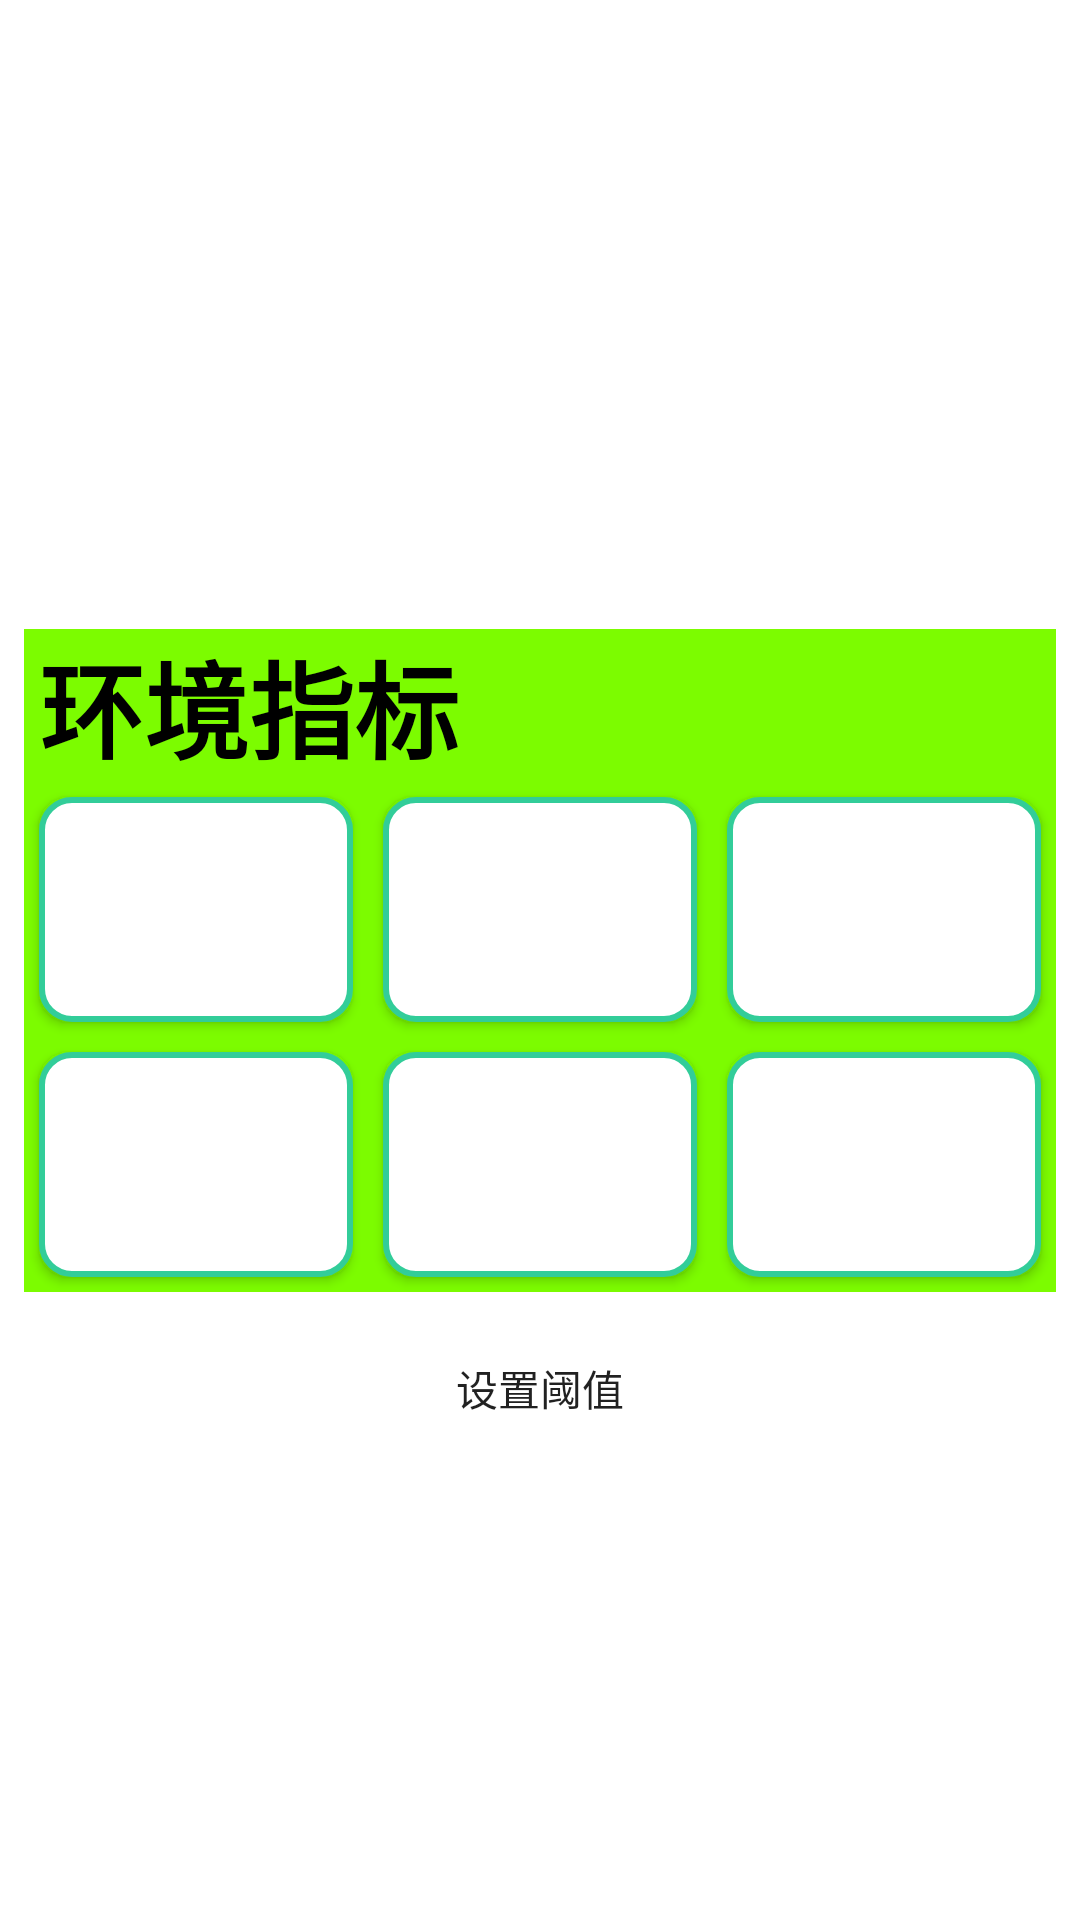

Layout XML and referenced resources for this Android screen:
<!-- AndroidManifest.xml: application theme Theme.AppCompat.DayNight.NoActionBar -->
<!-- res/layout/environment_index.xml -->
<?xml version="1.0" encoding="utf-8"?>
<FrameLayout
    xmlns:android="http://schemas.android.com/apk/res/android"
    xmlns:app="http://schemas.android.com/apk/res-auto"
    xmlns:tools="http://schemas.android.com/tools"
    android:layout_width="match_parent"
    android:layout_height="match_parent"
    android:background="@color/white">
    <android.support.constraint.ConstraintLayout
        android:layout_width="match_parent"
        android:layout_height="match_parent">


        <TableLayout
            android:id="@+id/environment_layout"
            android:layout_width="match_parent"
            android:layout_height="wrap_content"
            android:layout_marginEnd="8dp"
            android:layout_marginStart="8dp"
            android:background="@color/green"
            android:stretchColumns="*"
            app:layout_constraintBottom_toBottomOf="parent"
            app:layout_constraintEnd_toEndOf="parent"
            app:layout_constraintStart_toStartOf="parent"
            app:layout_constraintTop_toTopOf="parent">

            <TableRow>
                <TextView
                    android:layout_span="3"
                    android:layout_width="match_parent"
                    android:layout_height="wrap_content"
                    android:text="环境指标"
                    android:textSize="35dp"
                    android:textColor="#000"
                    android:textStyle="bold"
                    android:paddingLeft="5dp"
                    />
            </TableRow>


            <TableRow>

                <Button
                    android:id="@+id/temperature"
                    android:layout_width="wrap_content"
                    android:layout_height="75dp"
                    android:layout_margin="5dp"
                    android:background="@drawable/pay_btn_click"
                    android:onClick="gototemperature"
                    android:text=""
                    android:textSize="22sp" />

                <Button
                    android:id="@+id/humidity"
                    android:layout_width="wrap_content"
                    android:layout_height="75dp"
                    android:layout_margin="5dp"
                    android:background="@drawable/pay_btn_click"
                    android:onClick="gotohumidity"
                    android:text=""
                    android:textSize="22sp" />

                <Button
                    android:id="@+id/PM25"
                    android:layout_width="wrap_content"
                    android:layout_height="75dp"
                    android:layout_margin="5dp"
                    android:background="@drawable/pay_btn_click"
                    android:onClick="gotopm25"
                    android:text=""
                    android:textSize="22sp" />
            </TableRow>

            <TableRow>

                <Button
                    android:id="@+id/CO2"
                    android:layout_width="wrap_content"
                    android:layout_height="75dp"
                    android:layout_margin="5dp"
                    android:background="@drawable/pay_btn_click"
                    android:onClick="gotoco2"
                    android:text=""
                    android:textSize="22sp" />

                <Button
                    android:id="@+id/sunlight"
                    android:layout_width="wrap_content"
                    android:layout_height="75dp"
                    android:layout_margin="5dp"
                    android:background="@drawable/pay_btn_click"
                    android:onClick="gotosunlight"
                    android:text=""
                    android:textSize="22sp" />

                <Button
                    android:id="@+id/roadway"
                    android:layout_width="wrap_content"
                    android:layout_height="75dp"
                    android:layout_margin="5dp"
                    android:background="@drawable/pay_btn_click"
                    android:onClick="gotoroadway"
                    android:text=""
                    android:textSize="22sp" />
            </TableRow>

        </TableLayout>

        <TableLayout
            android:layout_width="match_parent"
            android:layout_height="wrap_content"
            android:layout_marginEnd="8dp"
            android:layout_marginStart="8dp"
            android:layout_marginTop="8dp"
            android:stretchColumns="*"
            app:layout_constraintEnd_toEndOf="parent"
            app:layout_constraintStart_toStartOf="parent"
            app:layout_constraintTop_toBottomOf="@+id/environment_layout">

            <TableRow
                android:layout_width="match_parent"
                android:layout_height="match_parent"
                >
                <Button
                    android:background="#00000000"
                    android:layout_width="match_parent"
                    android:layout_height="wrap_content"
                    android:onClick="gotoyuzhi"
                    android:text="设置阈值"
                    android:textAlignment="center"/>
            </TableRow>

        </TableLayout>


    </android.support.constraint.ConstraintLayout>

</FrameLayout>
<!-- resources referenced by this layout -->
<resources>
  <color name="green">#7CFC00</color>
  <color name="white">#ffffff</color>
  <!-- drawable pay_btn_click (drawable) -->
  <?xml version="1.0" encoding="utf-8"?>
  <ripple xmlns:android="http://schemas.android.com/apk/res/android" android:color="#32cd99">
      <item android:drawable="@drawable/pay_btn" />
  </ripple>
  <!-- drawable pay_btn (drawable) -->
  <?xml version="1.0" encoding="utf-8"?>
  <shape xmlns:android="http://schemas.android.com/apk/res/android" android:shape="rectangle">
      <solid android:color="@color/white" />      
      <stroke android:width="2dp" android:color="#32cd99"/>     
      <corners android:radius="10dp" />
  
  </shape>
</resources>
